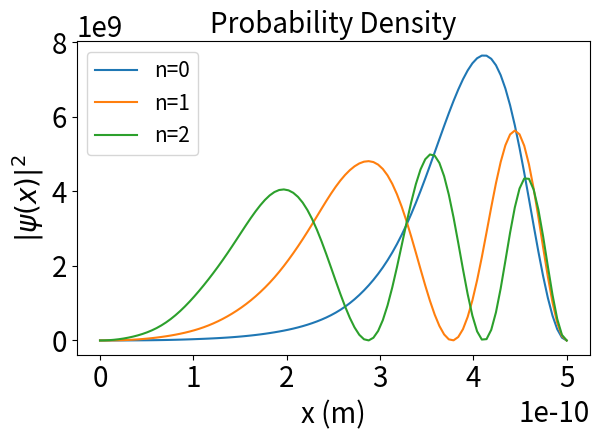

The matplotlib source for this figure:
"""
PHY407 Lab 04
Question 2 e

Computes and plots the probability densities of a wave function solving an
asymmetric quantum well.

[redacted]
"""

import numpy as np
from numpy.linalg import solve
import matplotlib.pyplot as plt
import matplotlib as mpl


# plot settings
S = 20
L = 15
T = 20

plt.rc('font', size=S)
plt.rc('axes', titlesize=T)
plt.rc('axes', labelsize=S)
plt.rc('xtick', labelsize=S)
plt.rc('ytick', labelsize=S)
plt.rc('legend', fontsize=L)
plt.rc('figure', titlesize=S)

# set plot fonts. runs slower

# mpl.rcParams['legend.frameon'] = False
# mpl.rcParams['figure.autolayout'] = True
#
# plt.rcParams.update({"text.usetex":True, "font.family": 'sans-serif', 'font.sans-serif': ['Helvetica']})
# plt.rcParams.update({"text.usetex":True, "font.family": 'serif', 'font.serif': ['Palatino']})


def Hmatrix(m, n):
    """
    Compute (m,n)th component of the Hamiltonian Operator
    :param m: [int]
    :param n: [int]
    :return: (m,n)th component of the Hamiltonian Operator
    """
    if m == n:
        return 0.5*a + joule2eV * (np.pi**2 * hbar ** 2 * m) / (2 * M * L ** 2)
    elif (m + n) % 2 == 0:
        return 0
    else:
        return (-1) * (8 * a * m * n) / (np.pi**2 * (m**2 - n**2)**2)


def psi(n, x):
    """
    Sums eigenstates to find wave function of the nth energy level
    :param n: [int] energy level
    :param x: [float] x position
    :return: wave function at x
    """
    psi_n = 0
    for m in range(100):
        psi_n += eigs[n][m] * np.sin(np.pi * (m+1) * x / L)
    return psi_n


def gaussxw(N):
    """
    Calculates integration points x and weights w for Gaussian
    quadrature such that sum_i w[i]*f(x[i]) is the Nth-order
    Gaussian approximation to the integral int_{-1}^1 f(x) dx

[redacted]

    :param N: [int] order of Gaussian approximation
    :return: [array] integration points x and weights w
    """

    # Initial approximation to roots of the Legendre polynomial
    a = np.linspace(3, 4*N-1, N)/(4*N+2)
    x = np.cos(np.pi * a + 1 / (8 * N * N * np.tan(a)))

    # Find roots using Newton's method
    epsilon = 1e-15
    delta = 1.0
    while delta > epsilon:
        p0 = np.ones(N, float)
        p1 = np.copy(x)
        for k in range(1, N):
            p0, p1 = p1, ((2 * k + 1) * x * p1 - k * p0) / (k+1)
        dp = (N+1) * (p0-x*p1) / (1-x*x)
        dx = p1/dp
        x -= dx
        delta = max(abs(dx))

    # Calculate the weights
    w = 2 * (N+1) * (N+1) / (N * N * (1-x*x) * dp * dp)

    return x, w


def integrate_psi2(a, b, x, w, n):
    """
    Calculates integral of square of probability density function by gaussian quadrature
    :param a: [float] lower bound of integral
    :param b: [float] upper bound of integral
    :param x: [array] integration points
    :param w: [array] integration weights
    :param n: [int] state number of wave function
    :return: [float] integral of function
    """
    # Map sample points and weights to the integration domain
    xp = 0.5 * (b - a) * x + 0.5 * (b + a)
    wp = 0.5 * (b - a) * w

    # Integrate to calculate period
    s = 0.0
    for i in range(len(xp)):
        s += wp[i] * (psi(n, xp[i])**2)
    return s


# define constants
L = 5e-10   # width [m]
a = 10  # [eV]
M = 9.1094e-31  # mass [kg]
hbar = 1.054571817e-34  # [J*s]
joule2eV = 6.241509e18  # joules to eV conversion factor


# set size of H array
mmax = 100
nmax = 100
H = np.zeros((100, 100))

# compute elements of H
for m in range(1, mmax+1):
    for n in range(1, nmax+1):
        H[m-1, n-1] = Hmatrix(m, n)

eigv, eigs= np.linalg.eigh(H)

# calculate normalization factor
x, w = gaussxw(20)
A = integrate_psi2(0, L, x, w, 0)
print('The nomralization factor is A={}'.format(A))

# plot probability densities of ground and 1st 2 excited states
plt.figure()
plt.title(r'Probability Density')
plt.ylabel(r'$|\psi (x)|^2$')
plt.xlabel('x (m)')
plt.plot(np.linspace(0, L, 100), [(psi(0, x))**2 / A for x in np.linspace(0, L, 100)], label='n=0')
plt.plot(np.linspace(0, L, 100), [(psi(1, x))**2 / A for x in np.linspace(0, L, 100)], label='n=1')
plt.plot(np.linspace(0, L, 100), [(psi(2, x))**2 / A for x in np.linspace(0, L, 100)], label='n=2')
plt.legend()
plt.tight_layout()
# plt.savefig('probability_density.pdf')
plt.show()

